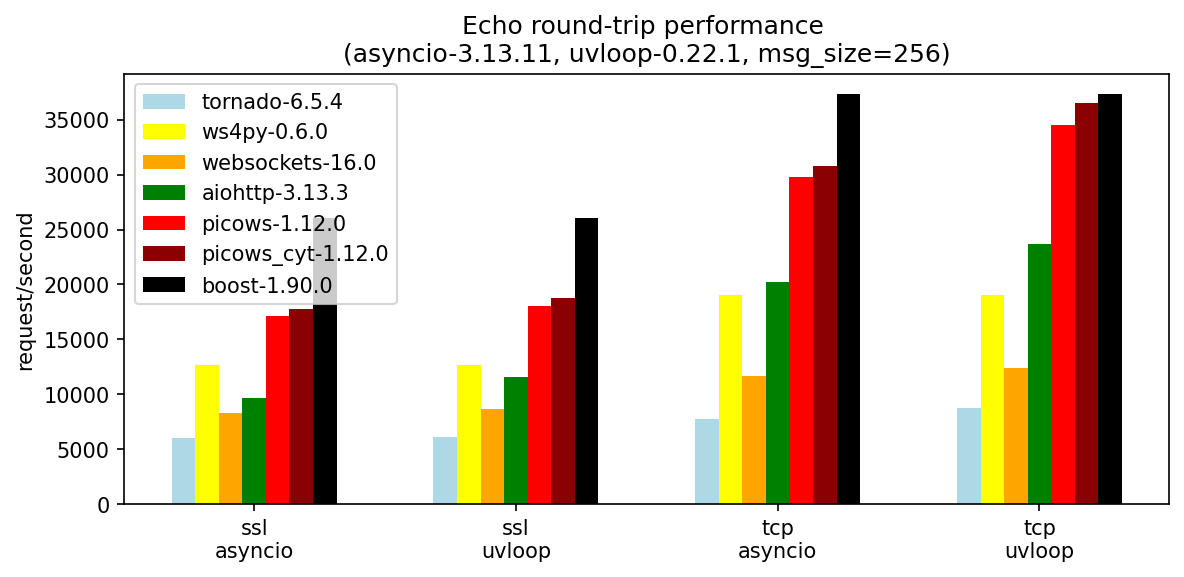

The file beside this chart, header and first rows:
, version, ssl-asyncio, ssl-uvloop, tcp-asyncio, tcp-uvloop
tornado, 6.5.4, 6068, 6087, 7750, 8757
ws4py, 0.6.0, 12637, 12637, 19013, 19013
websockets, 16.0, 8335, 8684, 11668, 12371
aiohttp, 3.13.3, 9648, 11570, 20226, 23721
picows, 1.12.0, 17106, 18048, 29786, 34475
picows_cyt, 1.12.0, 17805, 18742, 30769, 36501
boost, 1.90.0, 26004, 26004, 37308, 37308
